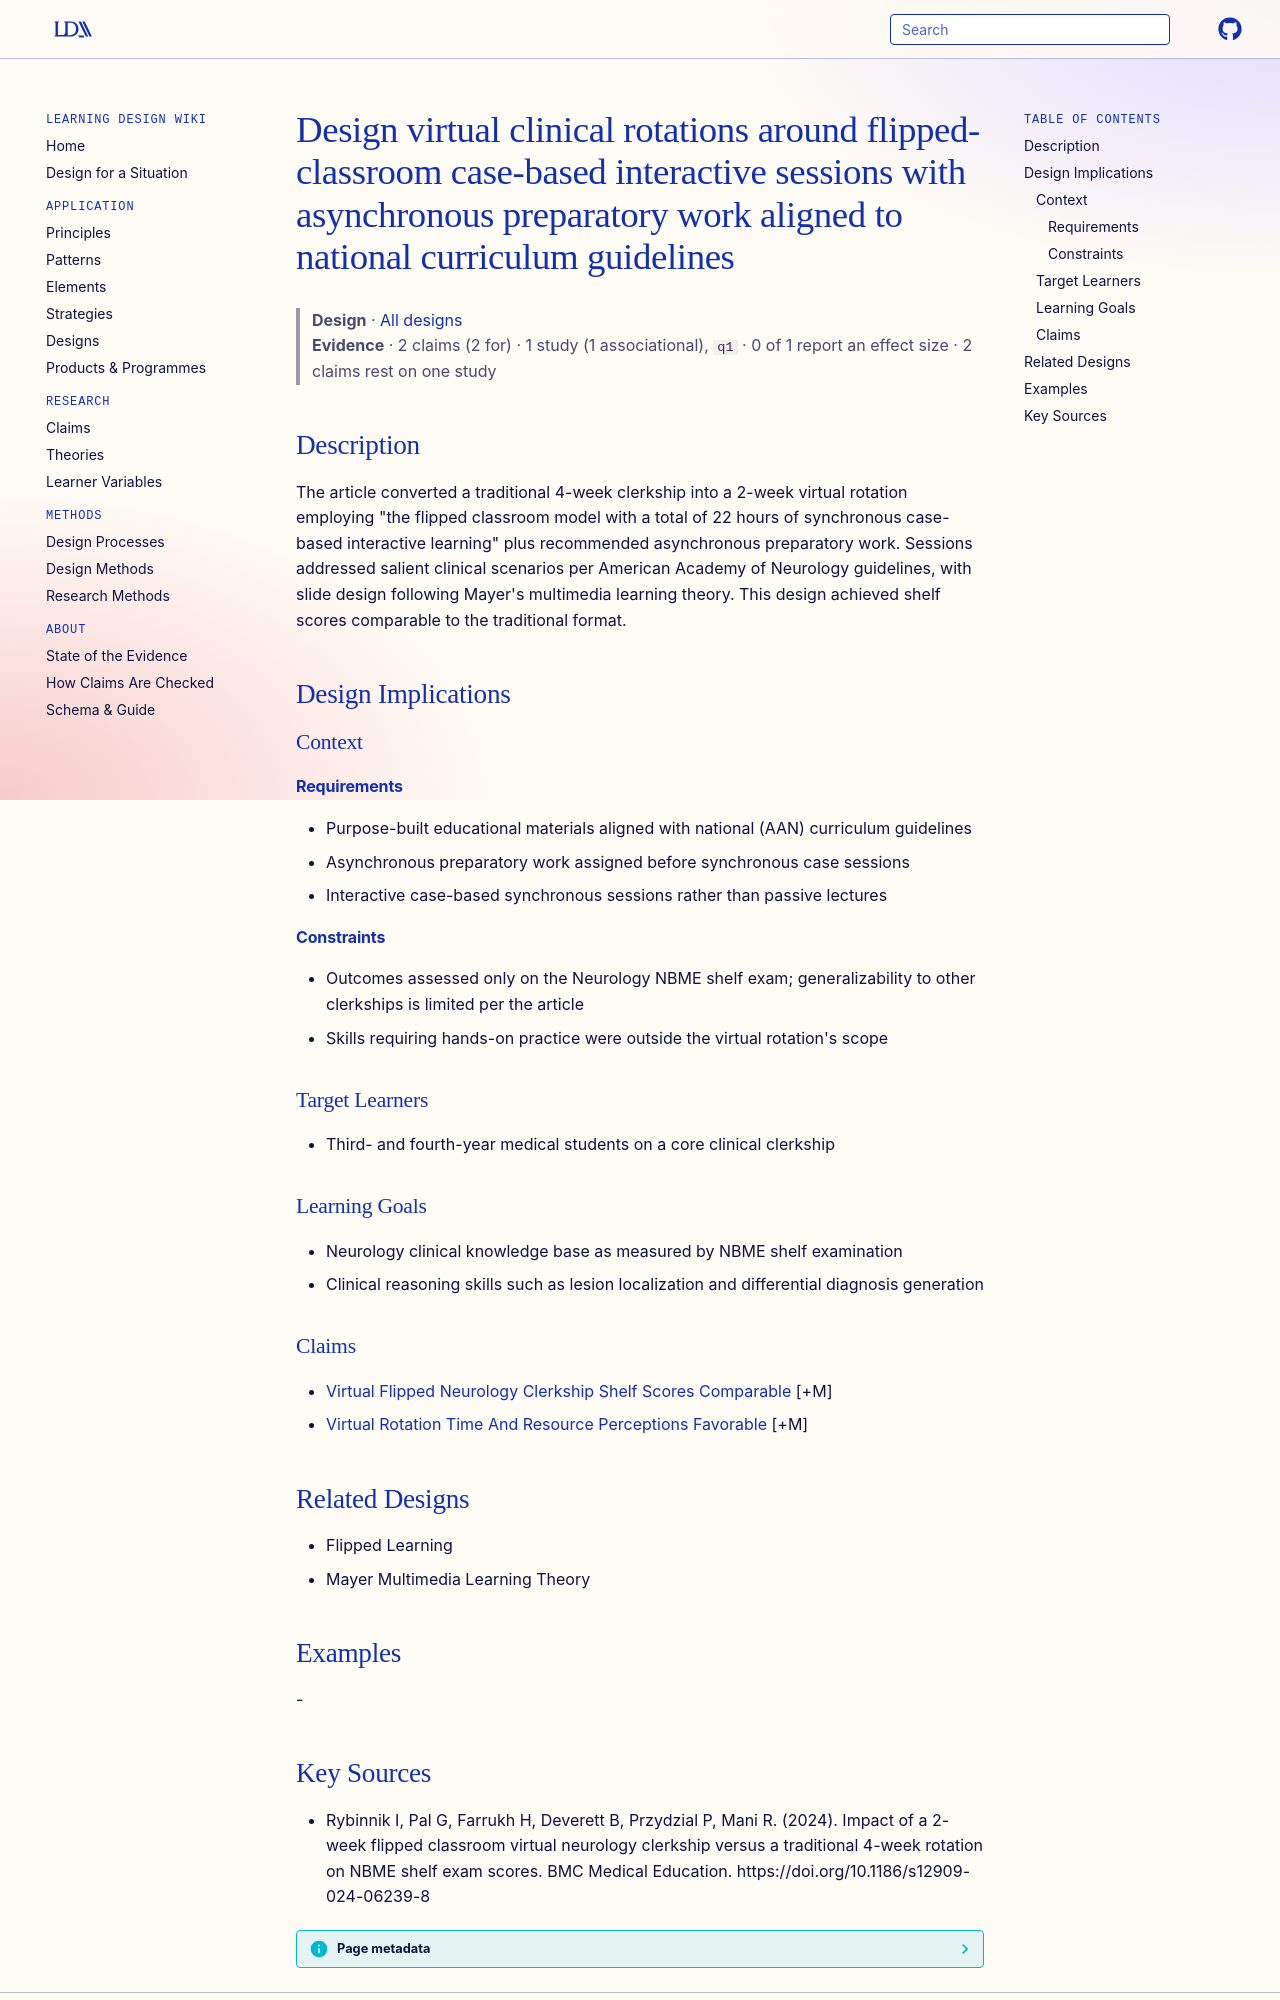

repository: Learning-Design-Alliance/learning-wiki · page: designs/virtual-clerkship-flipped-design-principle/index.html · generator: mkdocs

---
type: design
id: virtual-clerkship-flipped-design-principle
title: Design virtual clinical rotations around flipped-classroom case-based interactive sessions with asynchronous preparatory work aligned to national curriculum guidelines
description: "The article converted a traditional 4-week clerkship into a 2-week virtual rotation employing \"the flipped classroom model with a total of 22 hours of synchronous case-based interactive learning\" plus recommended asyn..."
status: review
generated:
  by: "process:settle-candidates"
  at: 2026-11-07
sources:
  - id: rybinnik-i-2024
    resource: "https://doi.org/10.1186/s12909-024-06239-8"
    title: "Rybinnik I, Pal G, Farrukh H, Deverett B, Przydzial P, Mani R. (2024). Impact of a 2-week flipped classroom virtual neurology clerkship versus a traditional 4-week rotation on NBME shelf exam scores. BMC Medical Education. https://doi.org/10.1186/s12909-024-06239-8"
    author: Rybinnik I, Pal G, Farrukh H, Deverett B, Przydzial P, Mani R
---

# Design virtual clinical rotations around flipped-classroom case-based interactive sessions with asynchronous preparatory work aligned to national curriculum guidelines

> **Design** · [All designs](index.md)
> **Evidence** · 2 claims (2 for) · 1 study (1 associational), `q1` · 0 of 1 report an effect size · 2 claims rest on one study

## Description
The article converted a traditional 4-week clerkship into a 2-week virtual rotation employing "the flipped classroom model with a total of 22 hours of synchronous case-based interactive learning" plus recommended asynchronous preparatory work. Sessions addressed salient clinical scenarios per American Academy of Neurology guidelines, with slide design following Mayer's multimedia learning theory. This design achieved shelf scores comparable to the traditional format.

## Design Implications

### Context
#### Requirements
- Purpose-built educational materials aligned with national (AAN) curriculum guidelines
- Asynchronous preparatory work assigned before synchronous case sessions
- Interactive case-based synchronous sessions rather than passive lectures
#### Constraints
- Outcomes assessed only on the Neurology NBME shelf exam; generalizability to other clerkships is limited per the article
- Skills requiring hands-on practice were outside the virtual rotation's scope

### Target Learners
- Third- and fourth-year medical students on a core clinical clerkship

### Learning Goals
- Neurology clinical knowledge base as measured by NBME shelf examination
- Clinical reasoning skills such as lesion localization and differential diagnosis generation

### Claims
- [Virtual Flipped Neurology Clerkship Shelf Scores Comparable](../claims/virtual-flipped-neurology-clerkship-shelf-scores-comparable.md) [+M]
- [Virtual Rotation Time And Resource Perceptions Favorable](../claims/virtual-rotation-time-and-resource-perceptions-favorable.md) [+M]

## Related Designs
- Flipped Learning
- Mayer Multimedia Learning Theory

## Examples
-
